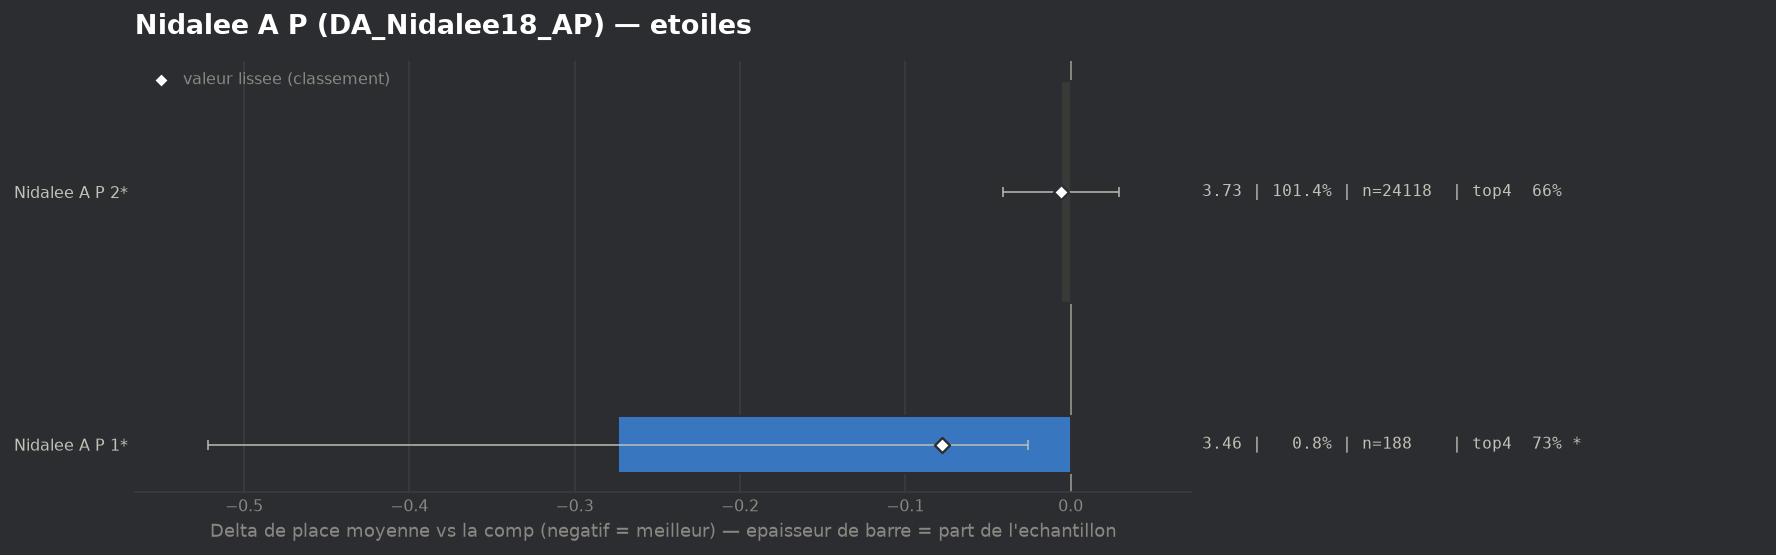

The data file committed next to this chart (first rows):
group, label, n, share, avg_place, shrunk_avg, score, d_avg, d_avg_pess, impact, d_top4, win, top2, top4, sd, z, p, significant
populaire, Nidalee A P 1*, 188, 0.007904, 3.463, 3.659, -0.078, -0.274, -0.026, 0.0006, 0.0652, 0.0426, 0.4043, 0.7287, 1.727, -2.17, 0.03037, True
populaire, Nidalee A P 2*, 24118, 1.014, 3.731, 3.731, -0.006, -0.006, 0.0, 0.006, 0.0014, 0.1303, 0.321, 0.665, 1.945, -0.34, 0.7341, False
